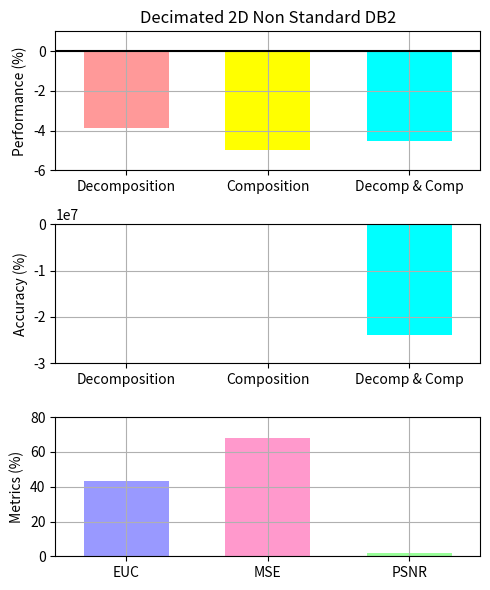

Generate this figure with matplotlib:
"""
Bar chart demo with pairs of bars grouped for easy comparison.
"""
import numpy as np
import matplotlib.pyplot as plt


n_groups = 3

# fig, ax = plt.subplots(nrows=3, sharex=True, figsize=(5, 6))
fig = plt.figure(figsize=(5, 6))
fig.subplots_adjust(hspace=0.01)

ax = []

ax.append(fig.add_subplot(311))
ax.append(fig.add_subplot(312, sharex=ax[0]))
ax.append(fig.add_subplot(313))

# ax.append(fig.add_subplot(337))
# ax.append(fig.add_subplot(338))
# ax.append(fig.add_subplot(339))

patterns1 = ('/', '\\', '-', '|')
patterns2 = ('o', 'O', '.', '*')

index = np.arange(n_groups)
bar_width = 0.6

opacity = 1.0
# colors1 = (1.0, 0.6, 0.6)
# colors2 = (1.0, 0.6, 0.6)
colors1 = [(1.0, 0.6, 0.6), (1.0, 1.0, 0.0), (0.0, 1.0, 1.0)]
colors2 = [(0.6, 0.6, 1.0), (1.0, 0.6, 0.8), (0.6, 1.0, 0.6)]
error_config = {'ecolor': '0.3'}

plt.sca(ax[0])

developed = (-3.85055, -4.97128, -4.54078)
std_dev = (0.0, 0.0, 0.0)

plt.ylabel('Performance (%)')
plt.title('Decimated 2D Non Standard DB2')
plt.xticks(index, ('Decomposition', 'Composition', 'Decomp & Comp'))
plt.grid(True)
plt.ylim([-6.0,1.0])
# ax[0].xaxis.set_visible(False)

Performance = ax[0].bar(index, developed, bar_width,
                 alpha=opacity,
                 color=colors1,
                 yerr=std_dev,
                 error_kw=error_config,
                 label='Developed',
                 align='center')

# for bar, pattern in zip(Speedup, patterns1):
#     bar.set_hatch(pattern)

plt.xlim([min(index) - 0.5, max(index) + 0.5])
plt.axhline(y=0, xmin=min(index) - 0.5, xmax=max(index) + 0.5, color='black')

# plt.legend(loc='upper left', prop={'size':11})

plt.sca(ax[1])

developedError = (-5.017985E+004, -2.209333E+003, -2.398778E+007)

plt.ylabel('Accuracy (%)')
plt.xticks(index, ('Decomposition', 'Composition', 'Decomp & Comp'))
plt.grid(True)
plt.ylim([-0.3E+008,0.0])

Errors = ax[1].bar(index, developedError, bar_width,
                 alpha=opacity,
                 color=colors1,
                 #yerr=std_ori,
                 error_kw=error_config,
                 label='Developed',
                 align='center')

plt.sca(ax[2])

MetricResults = (43.437, 68.0063, 1.6907)


plt.ylabel('Metrics (%)')
plt.xticks(index, ('EUC', 'MSE', 'PSNR'))
plt.grid(True)
plt.ylim([0.0,80.0])
plt.xlim([min(index) - 0.5, max(index) + 0.5])

Metrics = ax[2].bar(index, MetricResults, bar_width,
                 alpha=opacity,
                 color=colors2,
                 #yerr=std_ori,
                 error_kw=error_config,
                 label='Developed',
                 align='center')

plt.tight_layout()
plt.show()
